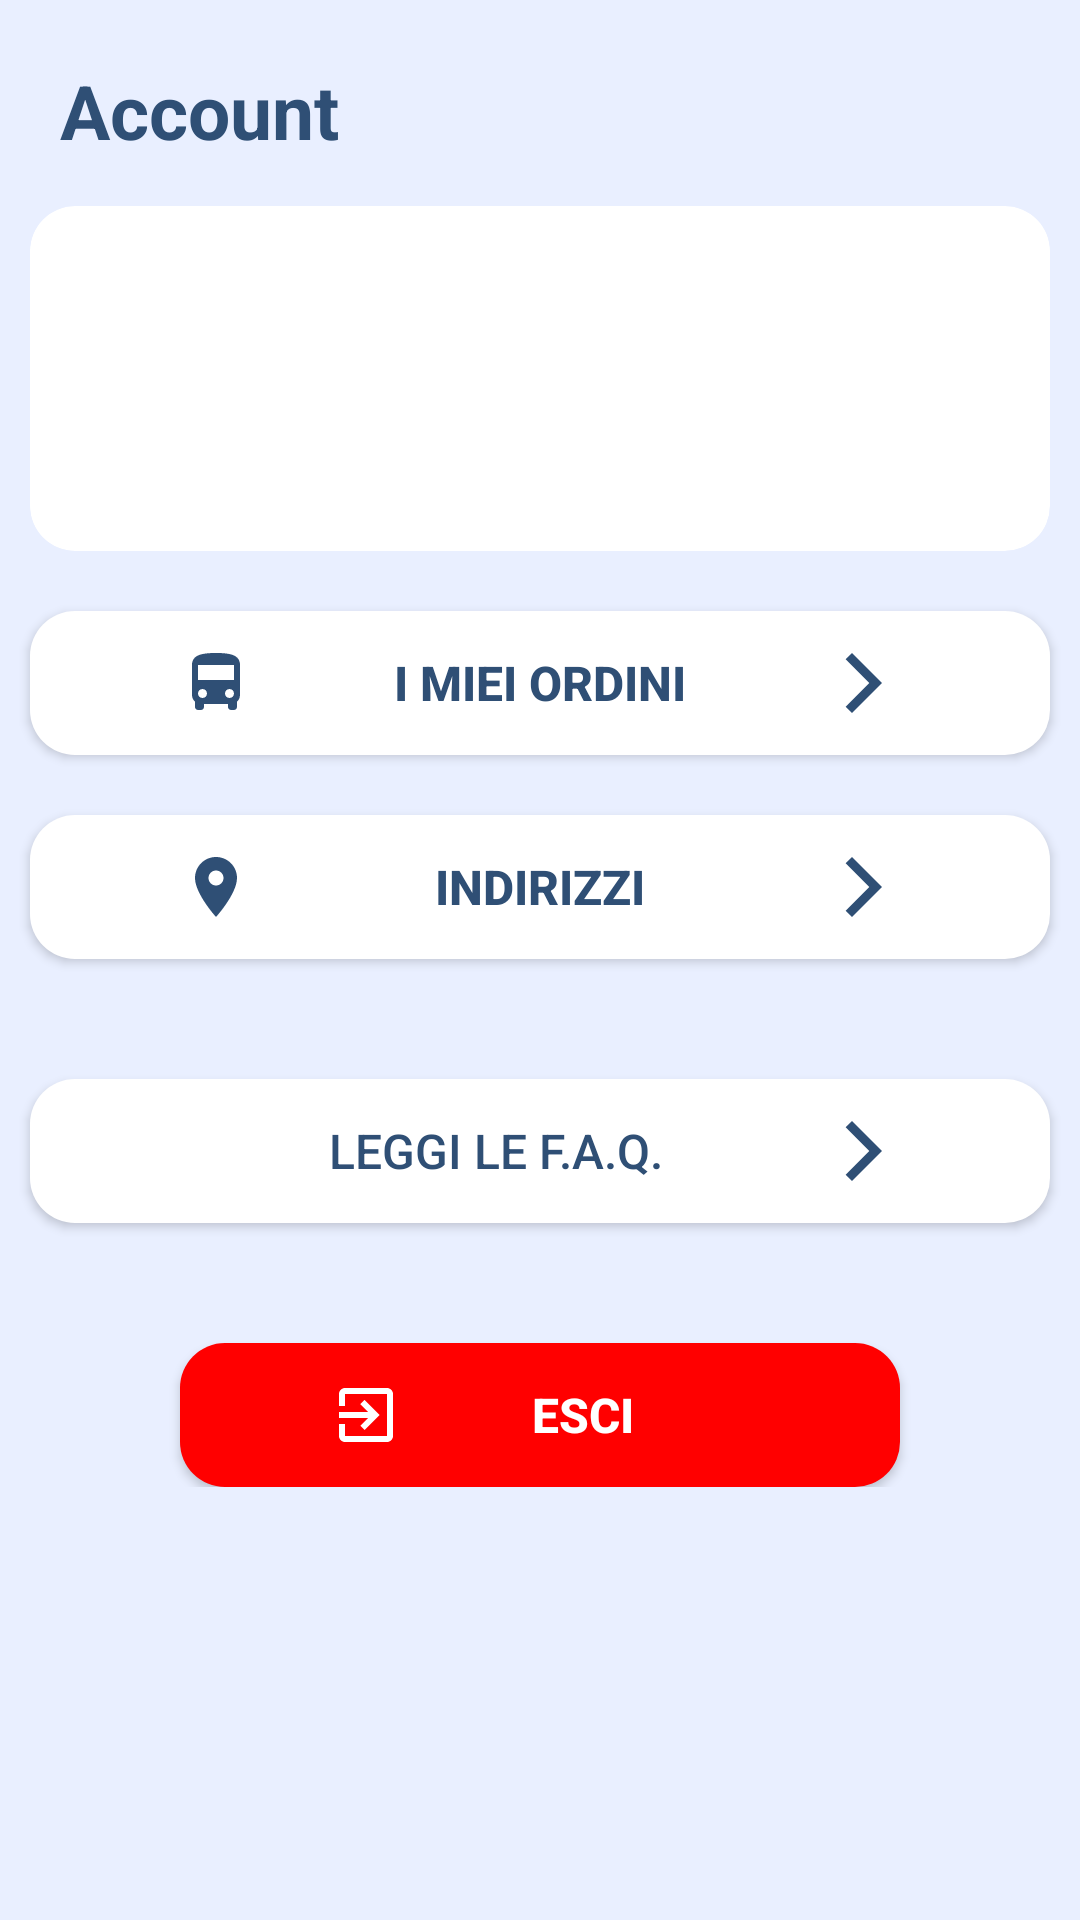

Produce the Android XML layout that renders to this screen, including the resource entries it uses.
<!-- AndroidManifest.xml: application theme Theme.AppCompat.Light.NoActionBar.FullScreen -->
<!-- res/layout/fragment_account.xml -->
<?xml version="1.0" encoding="utf-8"?>
<ScrollView xmlns:android="http://schemas.android.com/apk/res/android"
    android:layout_width="match_parent"
    android:layout_height="match_parent"
    xmlns:app="http://schemas.android.com/apk/res-auto"
    xmlns:tools="http://schemas.android.com/tools"
    android:background="@color/main"
    android:orientation="vertical">

    <LinearLayout
        android:layout_width="match_parent"
        android:layout_height="match_parent"
        android:orientation="vertical">

        <TextView
            android:id="@+id/textView21"
            android:layout_width="match_parent"
            android:layout_height="wrap_content"
            android:layout_marginStart="20dp"
            android:layout_marginTop="20dp"
            android:text="Account"
            android:textColor="@color/darkblue"
            android:textSize="25sp"
            android:textStyle="bold" />

        <androidx.cardview.widget.CardView
            android:id="@+id/card"
            android:layout_width="match_parent"
            android:layout_height="wrap_content"
            android:layout_marginLeft="10dp"
            android:layout_marginTop="15dp"
            android:layout_marginRight="10dp"
            app:cardCornerRadius="15dp"
            app:cardElevation="0dp"
            app:layout_constraintEnd_toEndOf="parent"
            app:layout_constraintStart_toStartOf="parent"
            app:layout_constraintTop_toTopOf="parent"
            tools:ignore="MissingConstraints">

            <LinearLayout
                android:layout_width="match_parent"
                android:layout_height="match_parent"
                android:layout_marginLeft="15dp"
                android:layout_marginTop="15dp"
                android:layout_marginRight="15dp"
                android:layout_marginBottom="15dp"
                android:orientation="vertical">

                <TextView
                    android:id="@+id/username"
                    android:layout_width="match_parent"
                    android:layout_height="wrap_content"
                    android:textColor="@color/darkblue"
                    android:textSize="18sp"
                    android:textStyle="bold" />

                <TextView
                    android:id="@+id/delivery"
                    android:layout_width="match_parent"
                    android:layout_height="wrap_content"
                    android:layout_marginTop="10dp"
                    android:textColor="@color/darkblue"
                    android:textSize="16sp" />

                <TextView
                    android:id="@+id/birth"
                    android:layout_width="match_parent"
                    android:layout_height="wrap_content"
                    android:layout_marginTop="10dp"
                    android:textColor="@color/darkblue" />
            </LinearLayout>
        </androidx.cardview.widget.CardView>

        <Button
            android:id="@+id/viewOrders"
            android:layout_width="match_parent"
            android:layout_height="wrap_content"
            android:layout_marginLeft="10dp"
            android:layout_marginTop="20dp"
            android:layout_marginRight="10dp"
            android:background="@drawable/button2"
            android:drawableStart="@drawable/ic_bus"
            android:drawableEnd="@drawable/ic_arrow"
            android:drawablePadding="5dp"
            android:paddingStart="50dp"
            android:paddingEnd="50dp"
            android:text="I miei ordini"
            android:textColor="@color/darkblue"
            android:textSize="16sp"
            android:textStyle="bold" />

        <Button
            android:id="@+id/viewAddresses"
            android:layout_width="match_parent"
            android:layout_height="wrap_content"
            android:layout_marginLeft="10dp"
            android:layout_marginTop="20dp"
            android:layout_marginRight="10dp"
            android:background="@drawable/button2"
            android:drawableStart="@drawable/ic_place"
            android:drawableEnd="@drawable/ic_arrow"
            android:drawablePadding="5dp"
            android:paddingStart="50dp"
            android:paddingEnd="50dp"
            android:text="Indirizzi"
            android:textColor="@color/darkblue"
            android:textSize="16sp"
            android:textStyle="bold" />

        <Button
            android:id="@+id/faq"
            android:layout_width="match_parent"
            android:layout_height="wrap_content"
            android:layout_marginLeft="10dp"
            android:layout_marginTop="40dp"
            android:layout_marginRight="10dp"
            android:background="@drawable/button2"
            android:drawableEnd="@drawable/ic_arrow"
            android:drawablePadding="5dp"
            android:paddingStart="50dp"
            android:paddingEnd="50dp"
            android:text="Leggi le F.A.Q."
            android:textColor="@color/darkblue"
            android:textSize="16sp" />

        <Button
            android:id="@+id/logout"
            android:layout_width="match_parent"
            android:layout_height="wrap_content"
            android:layout_marginLeft="60dp"
            android:layout_marginTop="40dp"
            android:layout_marginRight="60dp"
            android:background="@drawable/redbutton"
            android:drawableStart="@drawable/ic_exit"
            android:drawablePadding="5dp"
            android:paddingStart="50dp"
            android:paddingEnd="50dp"
            android:text="Esci"
            android:textColor="@color/white"
            android:textSize="16sp"
            android:textStyle="bold" />

    </LinearLayout>

</ScrollView>
<!-- resources referenced by this layout -->
<resources>
  <color name="darkblue">#2F4F75</color>
  <color name="main">#E9EFFF</color>
  <color name="white">#FFFFFFFF</color>
  <!-- drawable button2 (drawable) -->
  <?xml version="1.0" encoding="utf-8"?>
  <shape xmlns:android="http://schemas.android.com/apk/res/android" android:shape="rectangle">
  
      <solid android:color="@color/white"></solid>
      <corners android:radius="15dp" />
  
  </shape>
  <!-- drawable ic_arrow (drawable) -->
  <vector xmlns:android="http://schemas.android.com/apk/res/android"
      android:width="24dp"
      android:height="24dp"
      android:viewportWidth="24"
      android:viewportHeight="24"
      android:tint="@color/darkblue">
    <path
        android:fillColor="@color/darkblue"
        android:pathData="M5.88,4.12L13.76,12l-7.88,7.88L8,22l10,-10L8,2z"/>
  </vector>
  <!-- drawable ic_bus (drawable) -->
  <vector xmlns:android="http://schemas.android.com/apk/res/android"
      android:width="24dp"
      android:height="24dp"
      android:viewportWidth="24"
      android:viewportHeight="24"
      android:tint="@color/darkblue">
    <path
        android:fillColor="@color/darkblue"
        android:pathData="M4,16c0,0.88 0.39,1.67 1,2.22L5,20c0,0.55 0.45,1 1,1h1c0.55,0 1,-0.45 1,-1v-1h8v1c0,0.55 0.45,1 1,1h1c0.55,0 1,-0.45 1,-1v-1.78c0.61,-0.55 1,-1.34 1,-2.22L20,6c0,-3.5 -3.58,-4 -8,-4s-8,0.5 -8,4v10zM7.5,17c-0.83,0 -1.5,-0.67 -1.5,-1.5S6.67,14 7.5,14s1.5,0.67 1.5,1.5S8.33,17 7.5,17zM16.5,17c-0.83,0 -1.5,-0.67 -1.5,-1.5s0.67,-1.5 1.5,-1.5 1.5,0.67 1.5,1.5 -0.67,1.5 -1.5,1.5zM18,11L6,11L6,6h12v5z"/>
  </vector>
  <!-- drawable ic_exit (drawable) -->
  <vector xmlns:android="http://schemas.android.com/apk/res/android"
      android:width="24dp"
      android:height="24dp"
      android:viewportWidth="24"
      android:viewportHeight="24"
      android:tint="@color/white"
      android:autoMirrored="true">
    <path
        android:fillColor="@color/white"
        android:pathData="M10.09,15.59L11.5,17l5,-5 -5,-5 -1.41,1.41L12.67,11H3v2h9.67l-2.58,2.59zM19,3H5c-1.11,0 -2,0.9 -2,2v4h2V5h14v14H5v-4H3v4c0,1.1 0.89,2 2,2h14c1.1,0 2,-0.9 2,-2V5c0,-1.1 -0.9,-2 -2,-2z"/>
  </vector>
  <!-- drawable ic_place (drawable) -->
  <vector xmlns:android="http://schemas.android.com/apk/res/android"
      android:width="24dp"
      android:height="24dp"
      android:viewportWidth="24"
      android:viewportHeight="24"
      android:tint="@color/darkblue">
    <path
        android:fillColor="@color/darkblue"
        android:pathData="M12,2C8.13,2 5,5.13 5,9c0,5.25 7,13 7,13s7,-7.75 7,-13c0,-3.87 -3.13,-7 -7,-7zM12,11.5c-1.38,0 -2.5,-1.12 -2.5,-2.5s1.12,-2.5 2.5,-2.5 2.5,1.12 2.5,2.5 -1.12,2.5 -2.5,2.5z"/>
  </vector>
  <!-- drawable redbutton (drawable) -->
  <?xml version="1.0" encoding="utf-8"?>
  <shape xmlns:android="http://schemas.android.com/apk/res/android" android:shape="rectangle">
  
      <solid android:color="@color/red"></solid>
      <corners android:radius="15dp" />
  
  </shape>
  <style name="Theme.AppCompat.Light.NoActionBar.FullScreen" parent="@style/Theme.AppCompat.Light.NoActionBar">
          <item name="android:windowNoTitle">true</item>
          <item name="android:windowActionBar">false</item>
          <item name="android:windowContentOverlay">@null</item>
      </style>
  <color name="red">#FF0000</color>
</resources>
